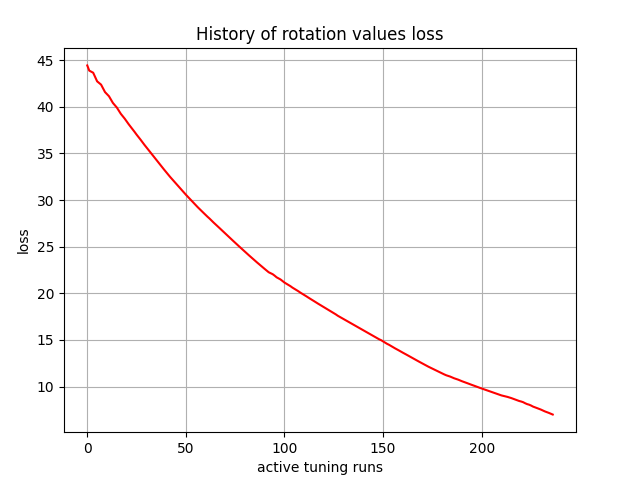

Data behind this chart, as committed beside it:
, 0
0, 44.44
1, 43.89
2, 43.78
3, 43.66
4, 43.2
5, 42.74
6, 42.56
7, 42.39
8, 41.99
9, 41.59
10, 41.36
11, 41.14
12, 40.78
13, 40.42
14, 40.17
15, 39.93
16, 39.59
17, 39.26
18, 39
19, 38.73
20, 38.44
21, 38.14
22, 37.87
23, 37.6
24, 37.31
25, 37.03
26, 36.76
27, 36.49
28, 36.2
29, 35.92
30, 35.66
31, 35.39
32, 35.11
33, 34.84
34, 34.57
35, 34.31
36, 34.04
37, 33.78
38, 33.52
39, 33.26
40, 33
41, 32.74
42, 32.49
43, 32.25
44, 32.01
45, 31.76
46, 31.52
47, 31.28
48, 31.05
49, 30.81
50, 30.58
51, 30.36
52, 30.13
53, 29.91
54, 29.68
55, 29.46
56, 29.24
57, 29.04
58, 28.83
59, 28.62
... 177 more rows
